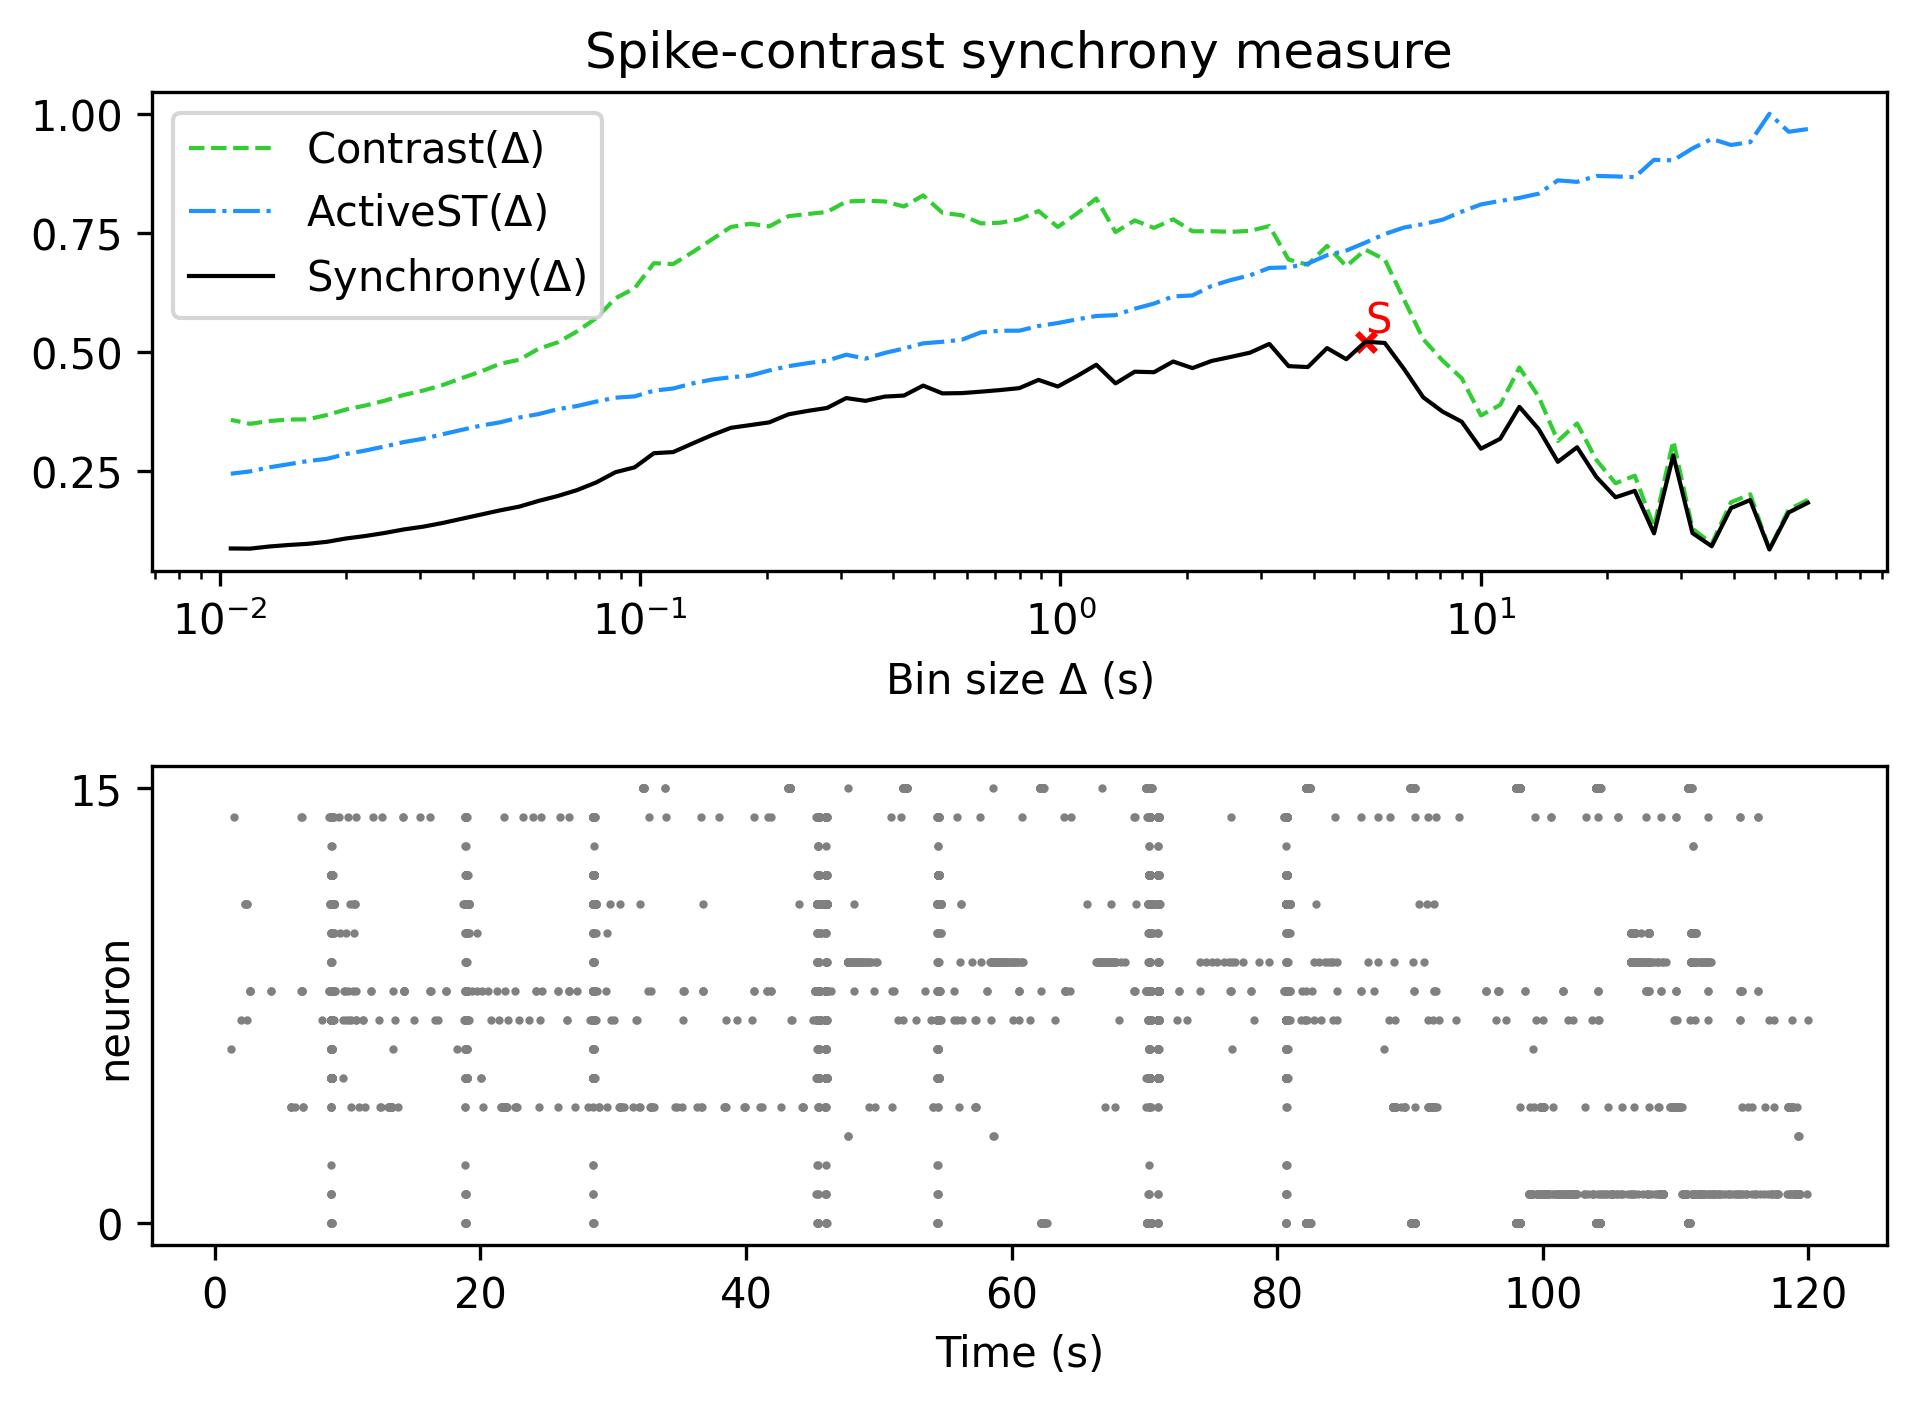

Values plotted in this chart, from the file beside it:
, Spike-contrast (60.0 s), Spike-contrast (54.0 s), Spike-contrast (48.6 s), Spike-contrast (43.74 s), Spike-contrast (39.366 s), Spike-contrast (35.429 s), Spike-contrast (31.886 s), Spike-contrast (28.698 s), Spike-contrast (25.828 s), Spike-contrast (23.245 s), Spike-contrast (20.921 s), Spike-contrast (18.829 s), Spike-contrast (16.946 s), Spike-contrast (15.251 s), Spike-contrast (13.726 s), Spike-contrast (12.353 s), Spike-contrast (11.118 s), Spike-contrast (10.006 s), Spike-contrast (9.006 s), Spike-contrast (8.105 s), Spike-contrast (7.295 s), Spike-contrast (6.565 s), Spike-contrast (5.909 s)
0, 0.1833, 0.1628, 0.08516, 0.189, 0.1721, 0.09199, 0.1196, 0.2828, 0.119, 0.2083, 0.1947, 0.2375, 0.2998, 0.2692, 0.338, 0.3847, 0.3175, 0.2968, 0.3534, 0.3748, 0.4047, 0.4643, 0.5188
